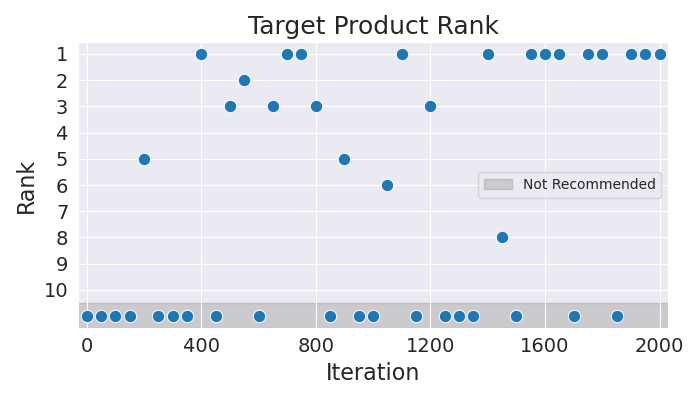

Source data for this figure (header and first rows):
Iteration, Rank
0, 11
50, 11
100, 11
150, 11
200, 5
250, 11
300, 11
350, 11
400, 1
450, 11
500, 3
550, 2
600, 11
650, 3
700, 1
750, 1
800, 3
850, 11
900, 5
950, 11
1000, 11
1050, 6
1100, 1
1150, 11
1200, 3
1250, 11
1300, 11
1350, 11
1400, 1
1450, 8
1500, 11
1550, 1
1600, 1
1650, 1
1700, 11
1750, 1
1800, 1
1850, 11
1900, 1
1950, 1
2000, 1
